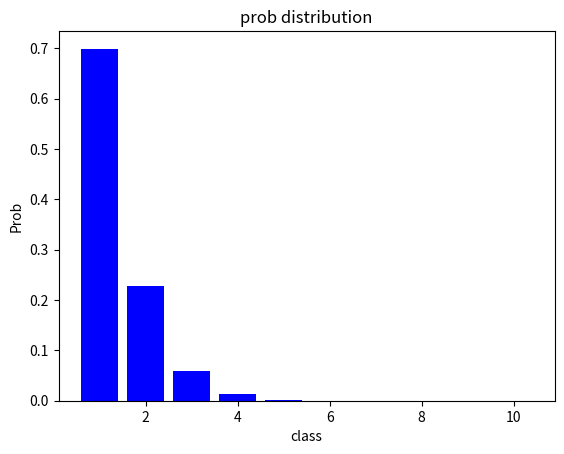

Write Python code to recreate this figure.
import numpy as np
import matplotlib.pyplot as plt

def logistic_function(x, fairness=1):
    # Logistic function for probability transformation
    return (1 / (1 + np.exp(-x)))**fairness

def weighted_logistic_prob(N, fairness=1):
    probabilities = np.array([logistic_function(-0.5 * (number - 1), fairness) for number in range(1, N + 1)])
    probabilities = probabilities / np.sum(probabilities)
    print('cek prob', probabilities)
    return probabilities

def weighted_logistic_random_choice(N, fairness=1):
    probabilities = np.array([logistic_function(-0.5 * (number - 1), fairness) for number in range(1, N + 1)])
    probabilities = probabilities / np.sum(probabilities)
    choice = np.arange(len(probabilities))
    choice += 1

    random_number = np.random.uniform()
    cumulative_probability = 0
    for i in range(len(probabilities)):
        probability = probabilities[i]
        cumulative_probability += probability
        chosen_number = choice[i]
        if random_number < cumulative_probability:
            break
    return chosen_number


N = 10
prob = weighted_logistic_prob(N, 4)

categories = np.arange(len(prob))
categories += 1

print('the choosen is', weighted_logistic_random_choice(N, 4))

plt.bar(categories, prob, color='blue')

# Adding labels and title
plt.xlabel('class')
plt.ylabel('Prob')
plt.title('prob distribution')

# Display the bar chart
plt.show()
